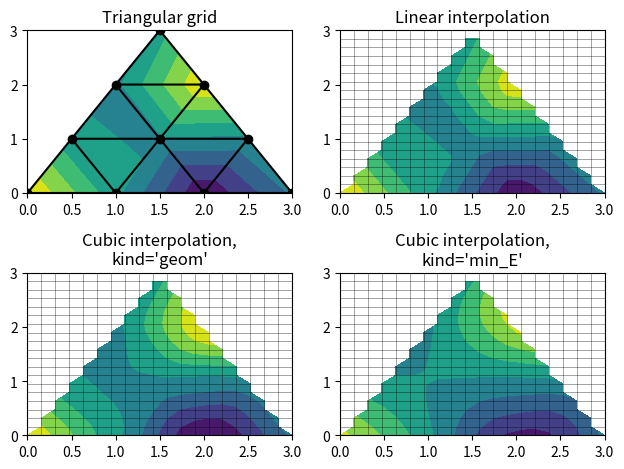

Write Python code to recreate this figure.
"""
Interpolation from triangular grid to quad grid.
"""
import matplotlib.pyplot as plt
import matplotlib.tri as mtri
import numpy as np

# Create triangulation.
x = np.asarray([0, 1, 2, 3, 0.5, 1.5, 2.5, 1, 2, 1.5])
y = np.asarray([0, 0, 0, 0, 1.0, 1.0, 1.0, 2, 2, 3.0])
triangles = [[0, 1, 4], [1, 2, 5], [2, 3, 6], [1, 5, 4], [2, 6, 5], [4, 5, 7],
             [5, 6, 8], [5, 8, 7], [7, 8, 9]]
triang = mtri.Triangulation(x, y, triangles)

# Interpolate to regularly-spaced quad grid.
z = np.cos(1.5*x)*np.cos(1.5*y)
xi, yi = np.meshgrid(np.linspace(0, 3, 20), np.linspace(0, 3, 20))

interp_lin = mtri.LinearTriInterpolator(triang, z)
zi_lin = interp_lin(xi, yi)

interp_cubic_geom = mtri.CubicTriInterpolator(triang, z, kind='geom')
zi_cubic_geom = interp_cubic_geom(xi, yi)

interp_cubic_min_E = mtri.CubicTriInterpolator(triang, z, kind='min_E')
zi_cubic_min_E = interp_cubic_min_E(xi, yi)


# Plot the triangulation.
plt.subplot(221)
plt.tricontourf(triang, z)
plt.triplot(triang, 'ko-')
plt.title('Triangular grid')

# Plot linear interpolation to quad grid.
plt.subplot(222)
plt.contourf(xi, yi, zi_lin)
plt.plot(xi, yi, 'k-', lw=0.5, alpha=0.5)
plt.plot(xi.T, yi.T, 'k-', lw=0.5, alpha=0.5)
plt.title("Linear interpolation")

# Plot cubic interpolation to quad grid, kind=geom
plt.subplot(223)
plt.contourf(xi, yi, zi_cubic_geom)
plt.plot(xi, yi, 'k-', lw=0.5, alpha=0.5)
plt.plot(xi.T, yi.T, 'k-', lw=0.5, alpha=0.5)
plt.title("Cubic interpolation,\nkind='geom'")

# Plot cubic interpolation to quad grid, kind=min_E
plt.subplot(224)
plt.contourf(xi, yi, zi_cubic_min_E)
plt.plot(xi, yi, 'k-', lw=0.5, alpha=0.5)
plt.plot(xi.T, yi.T, 'k-', lw=0.5, alpha=0.5)
plt.title("Cubic interpolation,\nkind='min_E'")

plt.tight_layout()
plt.show()
